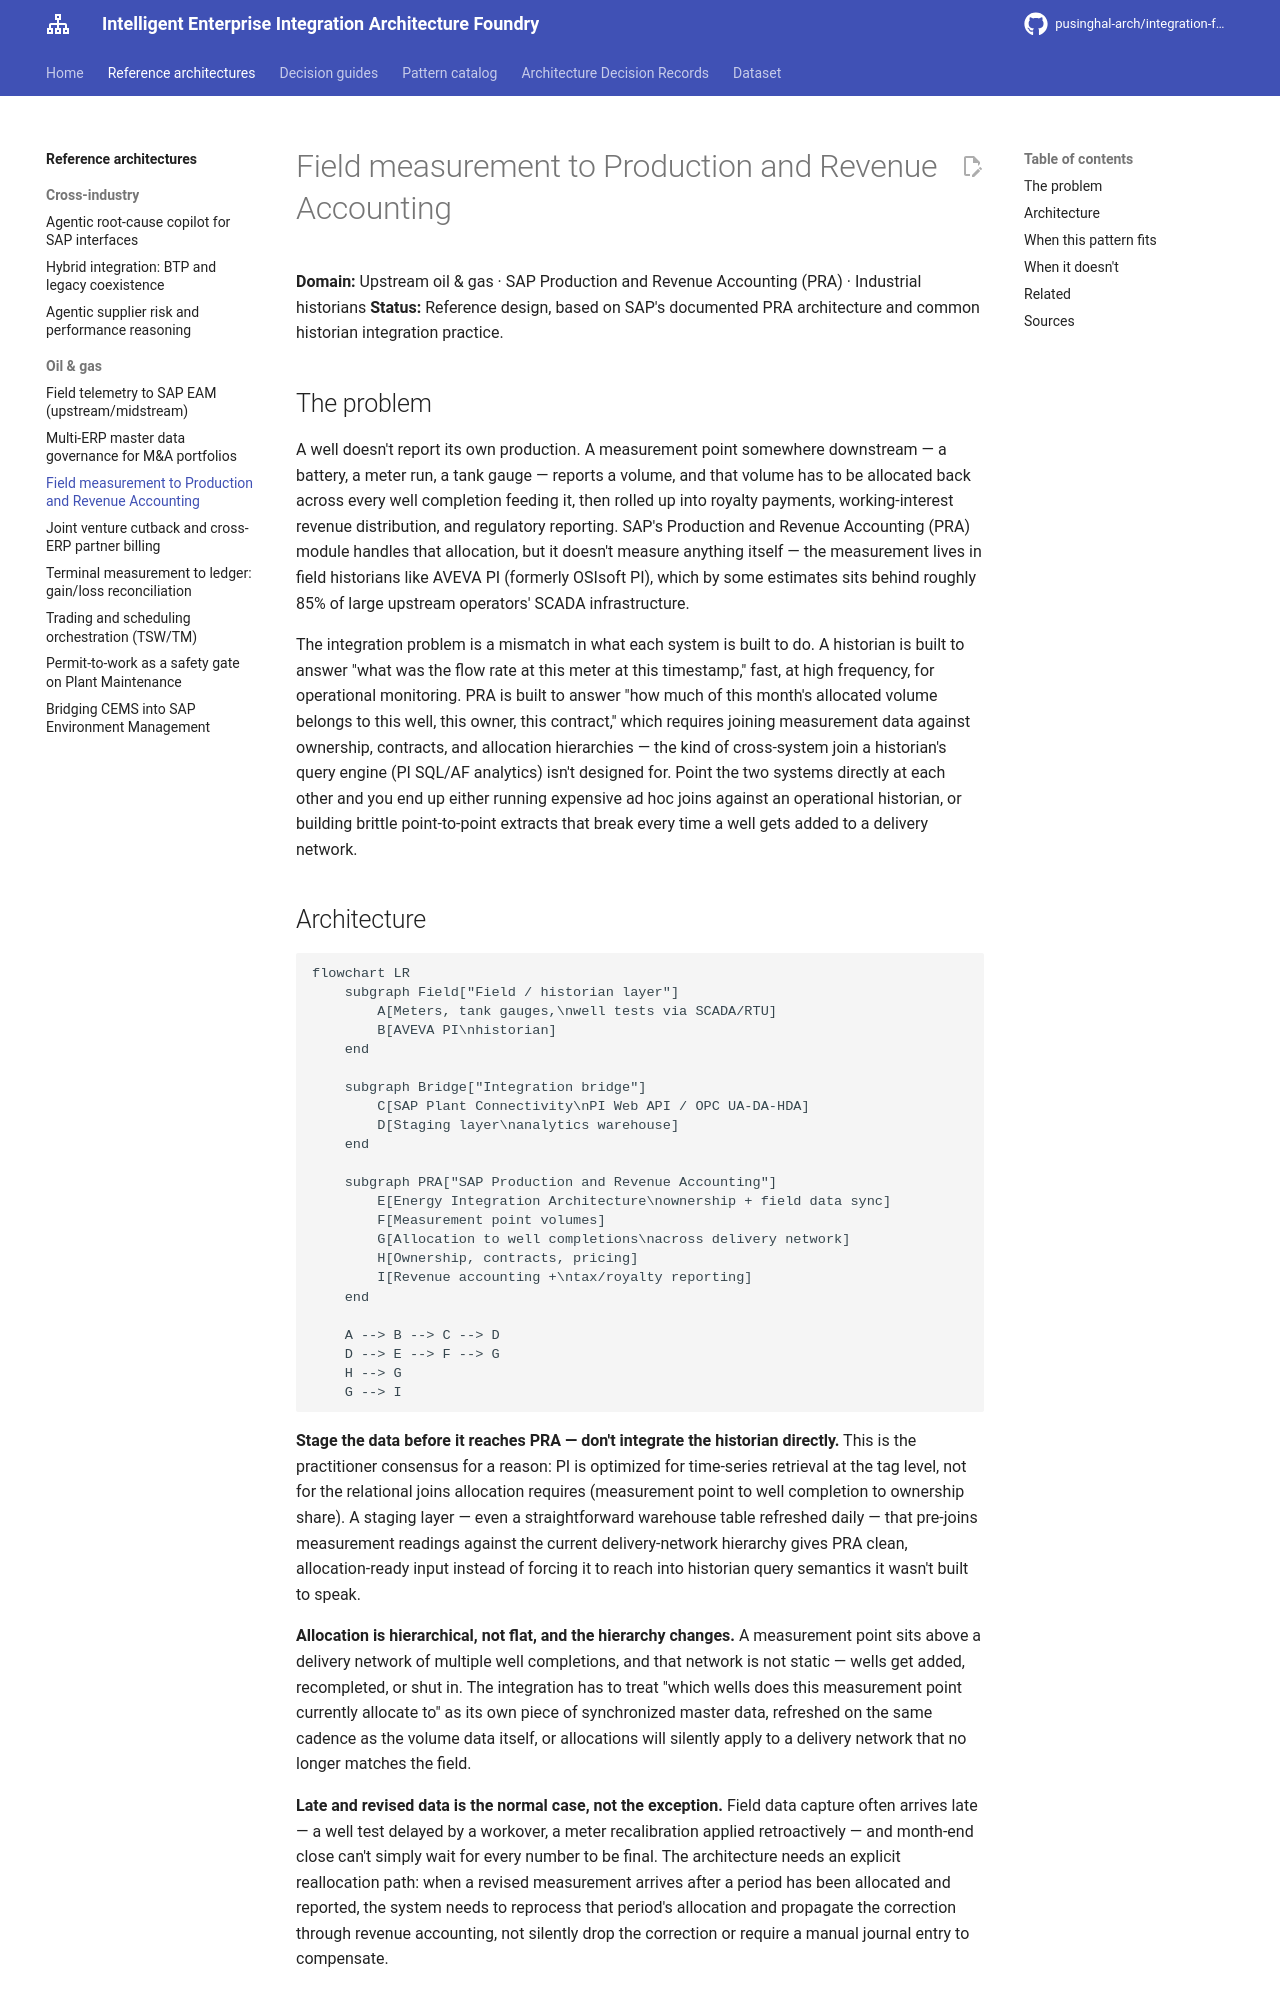

repository: pusinghal-arch/integration-foundry · page: architectures/06-field-measurement-to-production-revenue-accounting/index.html · generator: mkdocs

# Field measurement to Production and Revenue Accounting

**Domain:** Upstream oil & gas · SAP Production and Revenue Accounting (PRA) · Industrial historians
**Status:** Reference design, based on SAP's documented PRA architecture and common historian integration practice.

## The problem

A well doesn't report its own production. A measurement point somewhere downstream — a battery, a meter run, a tank gauge — reports a volume, and that volume has to be allocated back across every well completion feeding it, then rolled up into royalty payments, working-interest revenue distribution, and regulatory reporting. SAP's Production and Revenue Accounting (PRA) module handles that allocation, but it doesn't measure anything itself — the measurement lives in field historians like AVEVA PI (formerly OSIsoft PI), which by some estimates sits behind roughly 85% of large upstream operators' SCADA infrastructure.

The integration problem is a mismatch in what each system is built to do. A historian is built to answer "what was the flow rate at this meter at this timestamp," fast, at high frequency, for operational monitoring. PRA is built to answer "how much of this month's allocated volume belongs to this well, this owner, this contract," which requires joining measurement data against ownership, contracts, and allocation hierarchies — the kind of cross-system join a historian's query engine (PI SQL/AF analytics) isn't designed for. Point the two systems directly at each other and you end up either running expensive ad hoc joins against an operational historian, or building brittle point-to-point extracts that break every time a well gets added to a delivery network.
